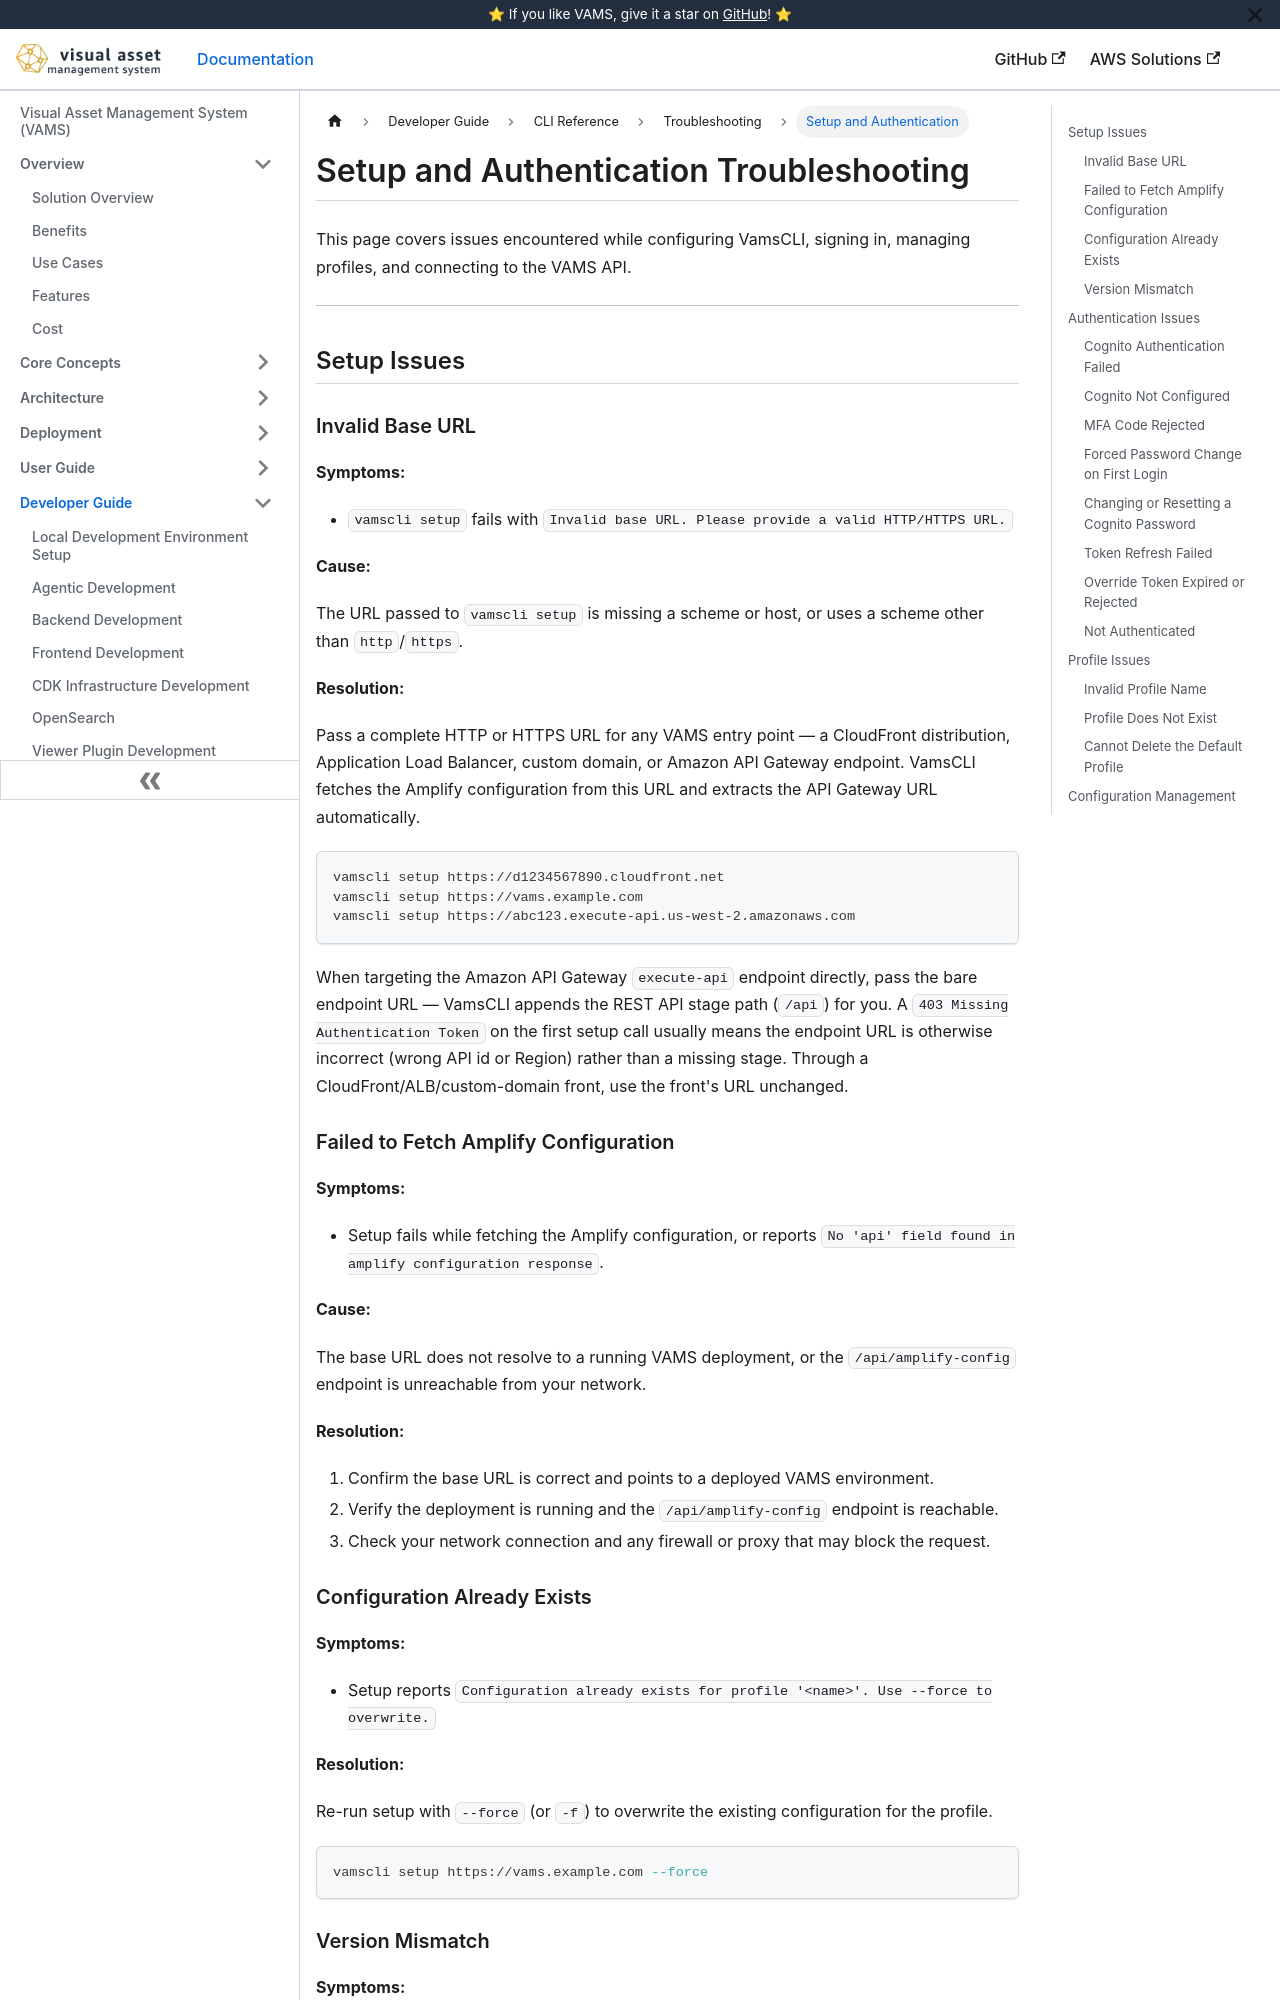

repository: awslabs/visual-asset-management-system · page: cli/troubleshooting/setup-auth/index.html · generator: docusaurus

---
sidebar_label: Setup and Authentication
title: Setup and Authentication Troubleshooting
---

# Setup and Authentication Troubleshooting

This page covers issues encountered while configuring VamsCLI, signing in, managing profiles, and connecting to the VAMS API.

---

## Setup Issues

### Invalid Base URL

**Symptoms:**

-   `vamscli setup` fails with `Invalid base URL. Please provide a valid HTTP/HTTPS URL.`

**Cause:**

The URL passed to `vamscli setup` is missing a scheme or host, or uses a scheme other than `http`/`https`.

**Resolution:**

Pass a complete HTTP or HTTPS URL for any VAMS entry point — a CloudFront distribution, Application Load Balancer, custom domain, or Amazon API Gateway endpoint. VamsCLI fetches the Amplify configuration from this URL and extracts the API Gateway URL automatically.

```bash
vamscli setup https://d1234567890.cloudfront.net
vamscli setup https://vams.example.com
vamscli setup https://abc123.execute-api.us-west-2.amazonaws.com
```

When targeting the Amazon API Gateway `execute-api` endpoint directly, pass the bare endpoint URL — VamsCLI appends the REST API stage path (`/api`) for you. A `403 Missing Authentication Token` on the first setup call usually means the endpoint URL is otherwise incorrect (wrong API id or Region) rather than a missing stage. Through a CloudFront/ALB/custom-domain front, use the front's URL unchanged.

### Failed to Fetch Amplify Configuration

**Symptoms:**

-   Setup fails while fetching the Amplify configuration, or reports `No 'api' field found in amplify configuration response`.

**Cause:**

The base URL does not resolve to a running VAMS deployment, or the `/api/amplify-config` endpoint is unreachable from your network.

**Resolution:**

1. Confirm the base URL is correct and points to a deployed VAMS environment.
2. Verify the deployment is running and the `/api/amplify-config` endpoint is reachable.
3. Check your network connection and any firewall or proxy that may block the request.
